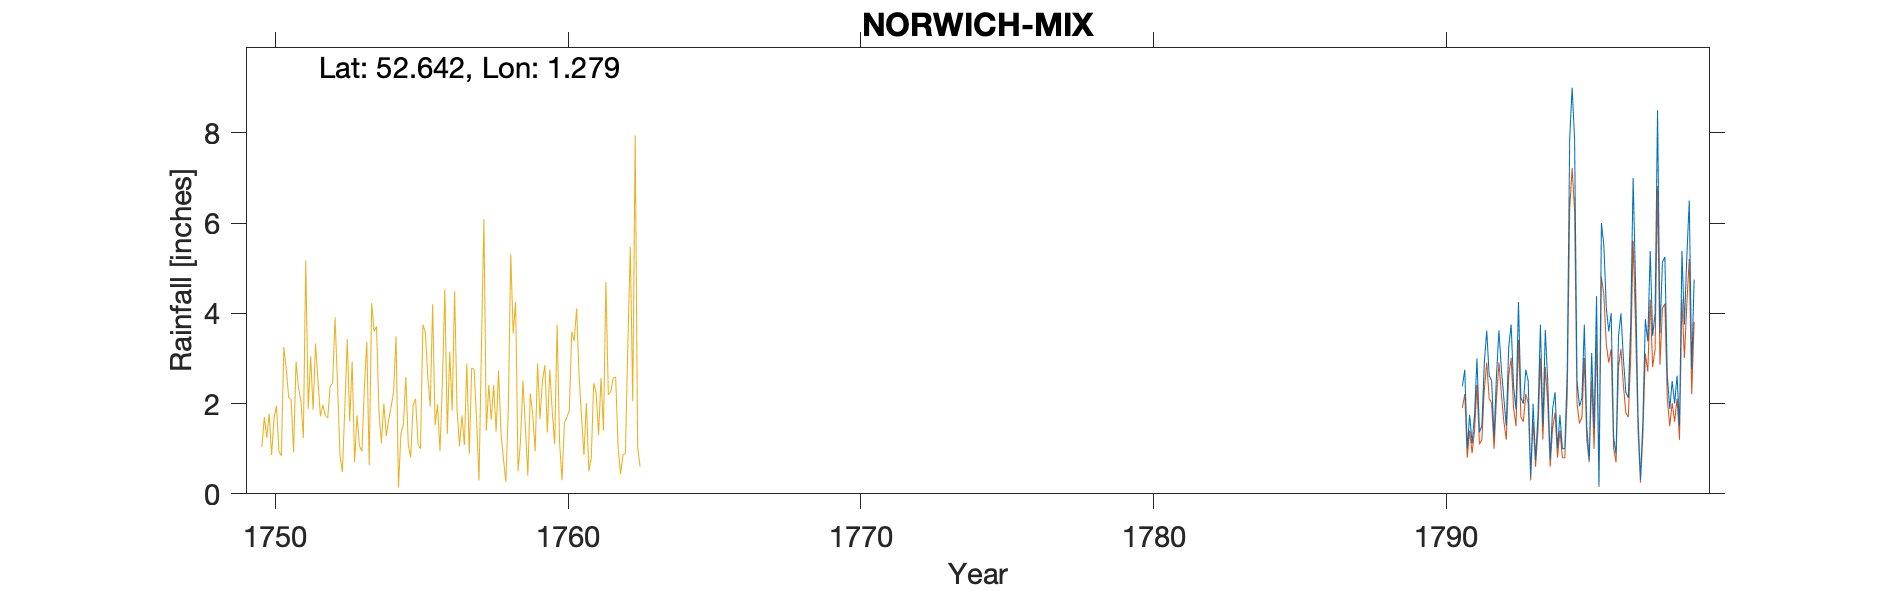

Data behind this chart, as committed beside it:
NORWICH MIX, , , , , , , , , , , , , , , , , , , , , , , 
Grid ref, TG219099, Long, 1.279, Lat, 52.64, Elevation, 11, ft, , , , , , , , , , , , , , , 
Station no, RR446, , , , , , , , , , , , , , , , , , , , , , 
, 1790, 1791, 1792, 1793, 1794, 1795, 1796, 1797, 1798, 1799, , , , , , , , , , , , , 
January, , 2.38, 2.5, 2.13, 0.75, 1.94, 3.6, 1.75, 2.63, , , , , , , , , , , , , , 
February, , 2.75, 1.25, 2, 1.88, 2.12, 4, 0.31, 1.88, , , , , , , , , , , , , , 
March, , 1, 2.63, 2.75, 2.25, 3.75, 1.25, 1.63, 2.5, , , , , , , , , , , , , , 
April, , 1.75, 3.62, 2.5, 1, 1.5, 0.87, 3.87, 2, , , , , , , , , , , , , , 
May, , 1.12, 2.75, 0.38, 1.75, 0.76, 3.5, 3.38, 2.62, , , , , , , , , , , , , , 
June, , 1.75, 2.12, 2, 1, 3.12, 4, 5.38, 1.5, , , , , , , , , , , , , , 
July, , 3, 1.5, 0.75, 1, 1.44, 3, 3.5, 5.38, , , , , , , , , , , , , , 
August, , 1.37, 3.25, 1.75, 2.75, 4.38, 2.25, 4, 3.75, , , , , , , , , , , , , , 
September, , 1.5, 3.75, 3.75, 7.87, 0.19, 2.13, 8.5, 5.25, , , , , , , , , , , , , , 
October, , 2.9, 2.38, 1.5, 9, 6, 3.75, 3.56, 6.5, , , , , , , , , , , , , , 
November, , 3.62, 1.87, 3.63, 7.87, 5.5, 7, 5.13, 2.75, , , , , , , , , , , , , , 
December, , 2.62, 4.25, 2.5, 2.5, 4.12, 4.63, 5.25, 4.75, , , , , , , , , , , , , , 
Total, , 25.76, 31.87, 25.64, 39.62, 34.82, 39.98, 46.26, 41.51, , , , , , , , , , , , , , 
